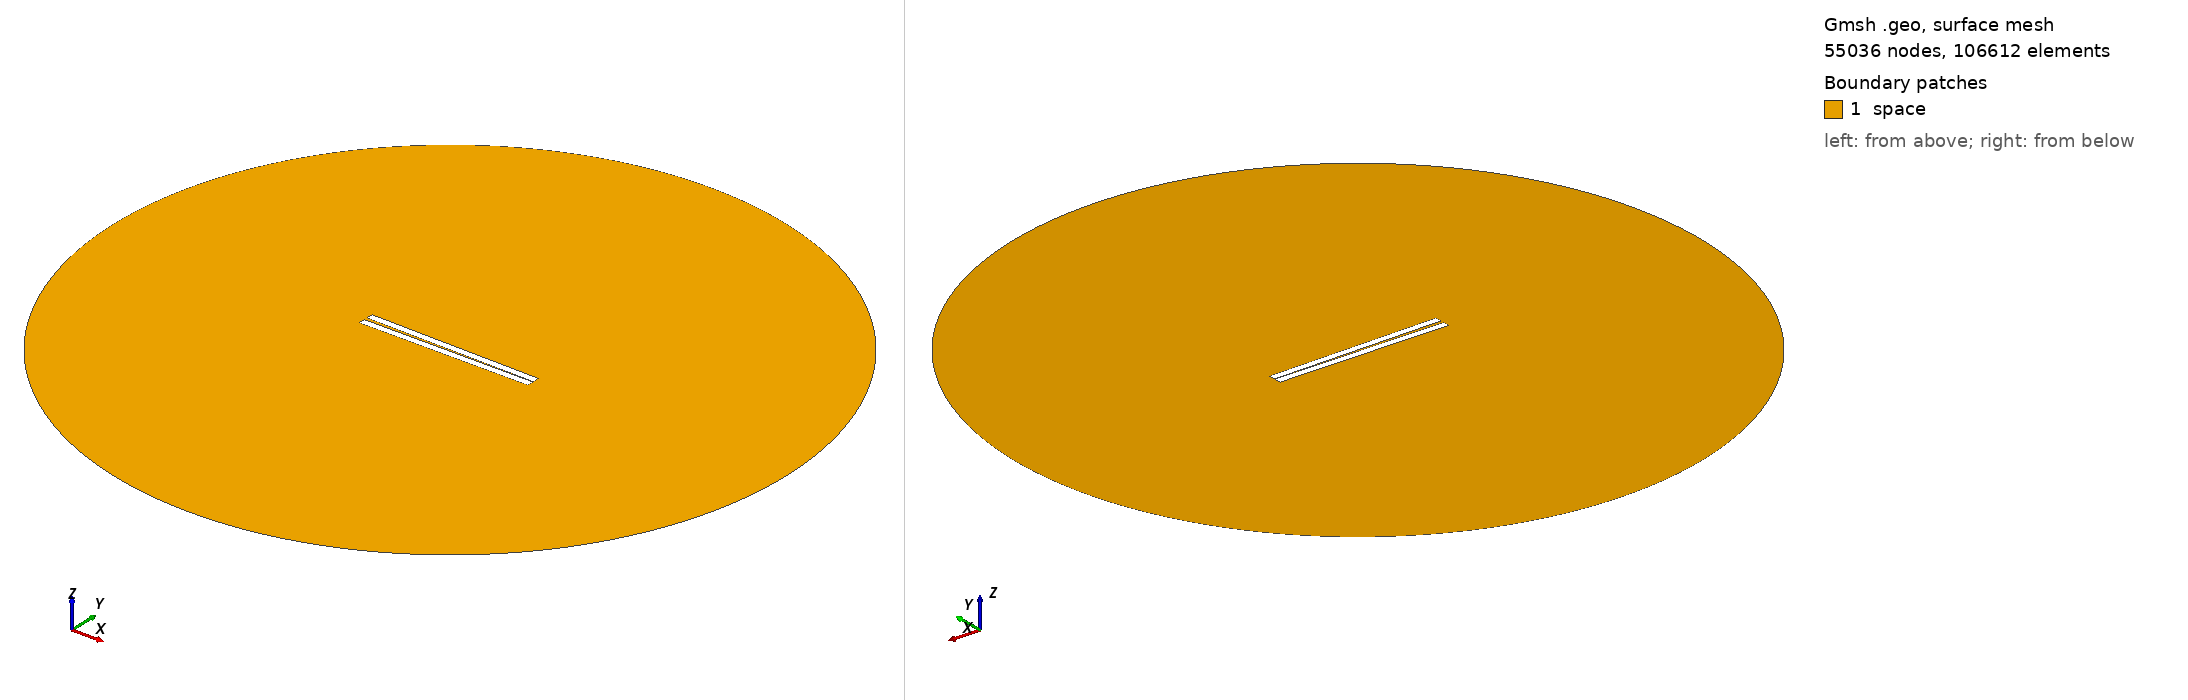

Gmsh geometry script, surface-meshed: 55036 nodes, 106612 surface elements. Boundary patches (legend numbers): 1 space. Left view from above one corner, right view from below the opposite corner. Legend entries are the model's physical surfaces. The drawing asked Gmsh for element sizes between 1% and 20% of the model's largest extent; the script's own settings can give other sizes.

=== geometry_angle_-1.0.geo (drawn) ===
// Set the geometry kernel
SetFactory("OpenCASCADE");

//---------------------------------------
// Rectangles
//---------------------------------------

// Rectangle 1 (top)
Point(1) = {-50, 1, 0, 1.0};
Point(2) = { 50, 1, 0, 1.0};
Point(3) = { 50, 5, 0, 1.0};
Point(4) = {-50, 5, 0, 1.0};

Line(1) = {1, 2};
Line(2) = {2, 3};
Line(3) = {3, 4};
Line(4) = {4, 1};

Line Loop(1) = {1, 2, 3, 4};
Plane Surface(1) = {1};

Rotate { {0, 0, 1}, {-50,  1,  0}, -0.017 } {
  Surface{1};
}

// Rectangle 2 (bottom)
Point(5) = {-50, -1, 0, 1.0};
Point(6) = { 50, -1, 0, 1.0};
Point(7) = { 50,  -5, 0, 1.0};
Point(8) = {-50,  -5, 0, 1.0};

Line(5) = {5, 6};
Line(6) = {6, 7};
Line(7) = {7, 8};
Line(8) = {8, 5};

Line Loop(2) = {5, 6, 7, 8};
Plane Surface(2) = {2}; 


//---------------------------------------
// Circle
//---------------------------------------

// Define points
Point(9) = {0, 0, 0};        // Center
Point(10) = {200, 0, 0};     // Start point
Point(11) = {0, 200, 0};     // 90 degrees
Point(12) = {-200, 0, 0};    // 180 degrees
Point(13) = {0, -200, 0};    // 270 degrees

// Define circle arcs (each needs start, center, end)
Circle(9) = {10, 9, 11};
Circle(10) = {11, 9, 12};
Circle(11) = {12, 9, 13};
Circle(12) = {13, 9, 10};

// Define curve loop and surface if needed
Curve Loop(3) = {9, 10, 11, 12};
Surface(3) = {3};

//---------------------------------------
// Define Physical Groups
//---------------------------------------                

//--- Physical Curves
// Physical groups for boundaries
Physical Line("upper_plate", 10) = {1, 2, 3, 4};
Physical Line("lower_plate", 11) = {5, 6, 7, 8};
Physical Line("boundary", 20) = {9, 10, 11, 12};  

// Subtract Rectangles from Circle
BooleanDifference{ Surface{3}; Delete; }{ Surface{1}; Surface{2}; Delete; }
//--- Physical Surfaces
Physical Surface("space", 30) = {3};


//---------------------------------------
// Fine mesh near the plates
//--------------------------------------- 

// Define a distance field for mesh refinement
Field[1] = Distance;
Field[1].CurvesList = {1, 2, 3, 4, 5, 6, 7, 8};  // Rectangle curves
Field[1].NumPointsPerCurve = 200;

// Define threshold field to control mesh size based on distance to attractor
Field[2] = Threshold;
Field[2].IField = 1;
Field[2].LcMin = 0.1; // Minimum element size near the attractor
Field[2].LcMax = 10;  // Maximum element size away from the attractor
Field[2].DistMin = 0.01;
Field[2].DistMax = 40;

Background Field = 2;

//---------------------------------------
// 6. Generate the Mesh
//---------------------------------------
Mesh 2;  // 2D mesh generation
